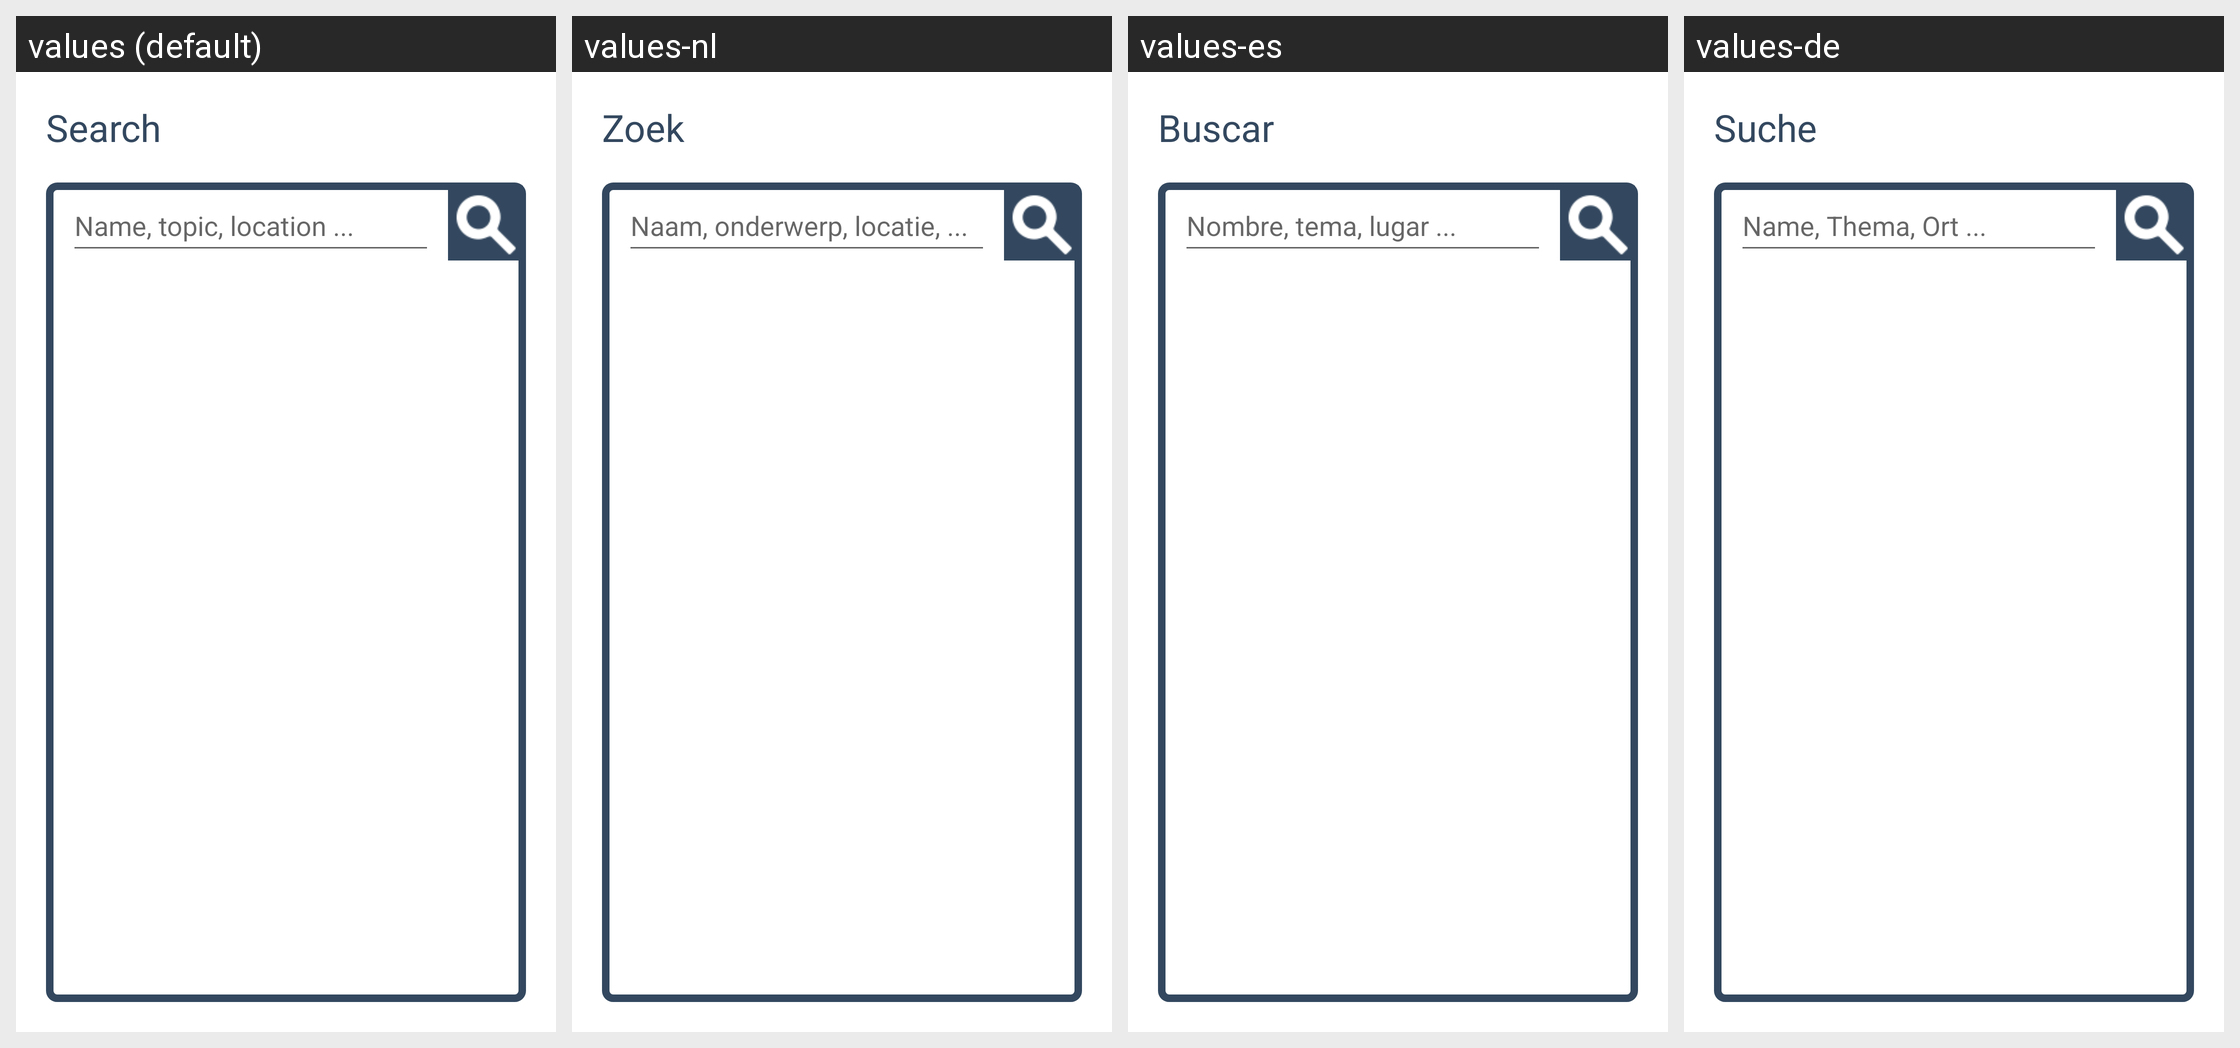

Strings drawn on this Android screen and how each of the app's shown locales translates them:
Android screen res/layout/store_search_bar.xml rendered under 4 locales, left to right: values (default), values-nl, values-es, values-de. Device: Nexus 5 (rendered at 1080×1920; each locale shown at half size, 540×960, under a caption strip naming it); theme Theme.MaterialComponents.DayNight.NoActionBar.
Strings drawn on this screen, with the default value and each locale's value (text and hints the layout hard-codes, and strings that could not be matched under every locale, appear in the picture but are not listed):

searchText
  values: Search
  values-nl: Zoek
  values-es: Buscar
  values-de: Suche

searchFullTextHint
  values: Name, topic, location ...
  values-nl: Naam, onderwerp, locatie, ...
  values-es: Nombre, tema, lugar ...
  values-de: Name, Thema, Ort ...
